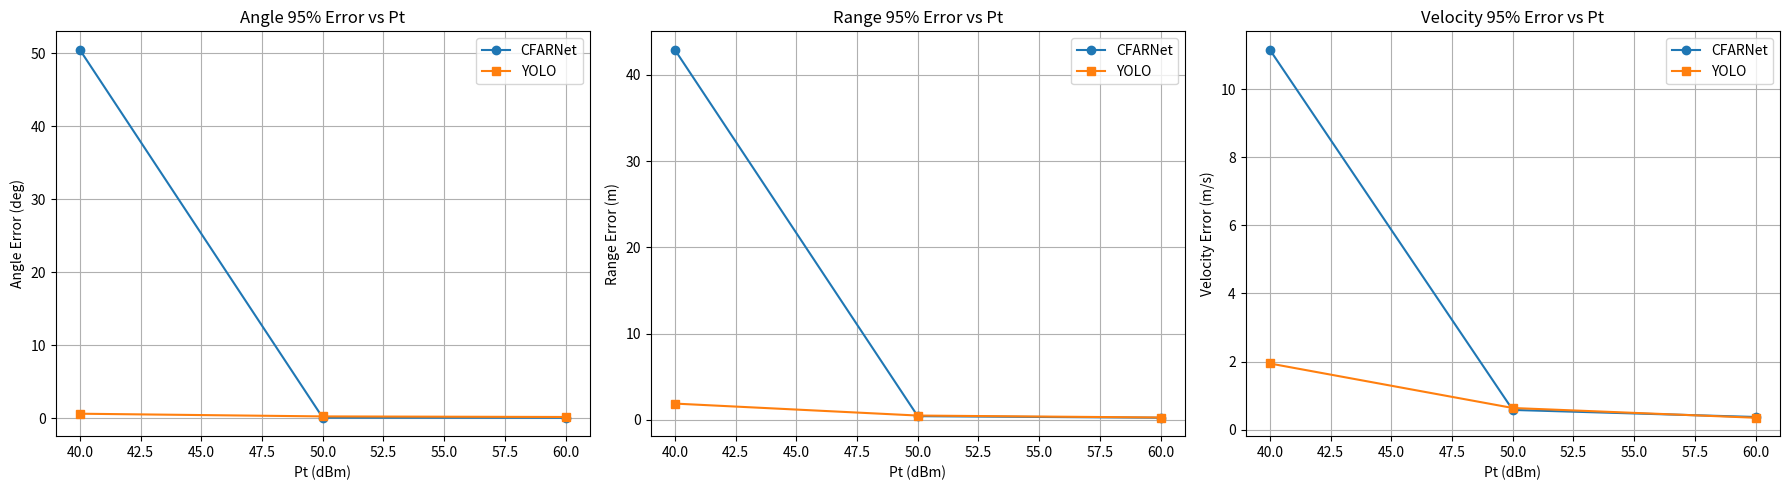

This chart was generated by the following Python code:
import matplotlib.pyplot as plt
import numpy as np

# Data
pts = [40, 50, 60]

# CFARNet 95% errors
cfarnet_angle = [50.4788, 0.0454, 0.0345]
cfarnet_range = [42.9059, 0.4357, 0.2516]
cfarnet_velocity = [11.1585, 0.5804, 0.3734]

# YOLO 95% errors
yolo_angle = [0.5888, 0.2197, 0.1417]
yolo_range = [1.8953, 0.5072, 0.2812]
yolo_velocity = [1.9444, 0.6373, 0.3506]

# Plotting
fig, axs = plt.subplots(1, 3, figsize=(18, 5))

# Angle
axs[0].plot(pts, cfarnet_angle, 'o-', label='CFARNet')
axs[0].plot(pts, yolo_angle, 's-', label='YOLO')
axs[0].set_title('Angle 95% Error vs Pt')
axs[0].set_xlabel('Pt (dBm)')
axs[0].set_ylabel('Angle Error (deg)')
axs[0].legend()
axs[0].grid(True)

# Range
axs[1].plot(pts, cfarnet_range, 'o-', label='CFARNet')
axs[1].plot(pts, yolo_range, 's-', label='YOLO')
axs[1].set_title('Range 95% Error vs Pt')
axs[1].set_xlabel('Pt (dBm)')
axs[1].set_ylabel('Range Error (m)')
axs[1].legend()
axs[1].grid(True)

# Velocity
axs[2].plot(pts, cfarnet_velocity, 'o-', label='CFARNet')
axs[2].plot(pts, yolo_velocity, 's-', label='YOLO')
axs[2].set_title('Velocity 95% Error vs Pt')
axs[2].set_xlabel('Pt (dBm)')
axs[2].set_ylabel('Velocity Error (m/s)')
axs[2].legend()
axs[2].grid(True)

plt.tight_layout()
plt.savefig('performance_comparison.png')
print("Plot saved to performance_comparison.png")
